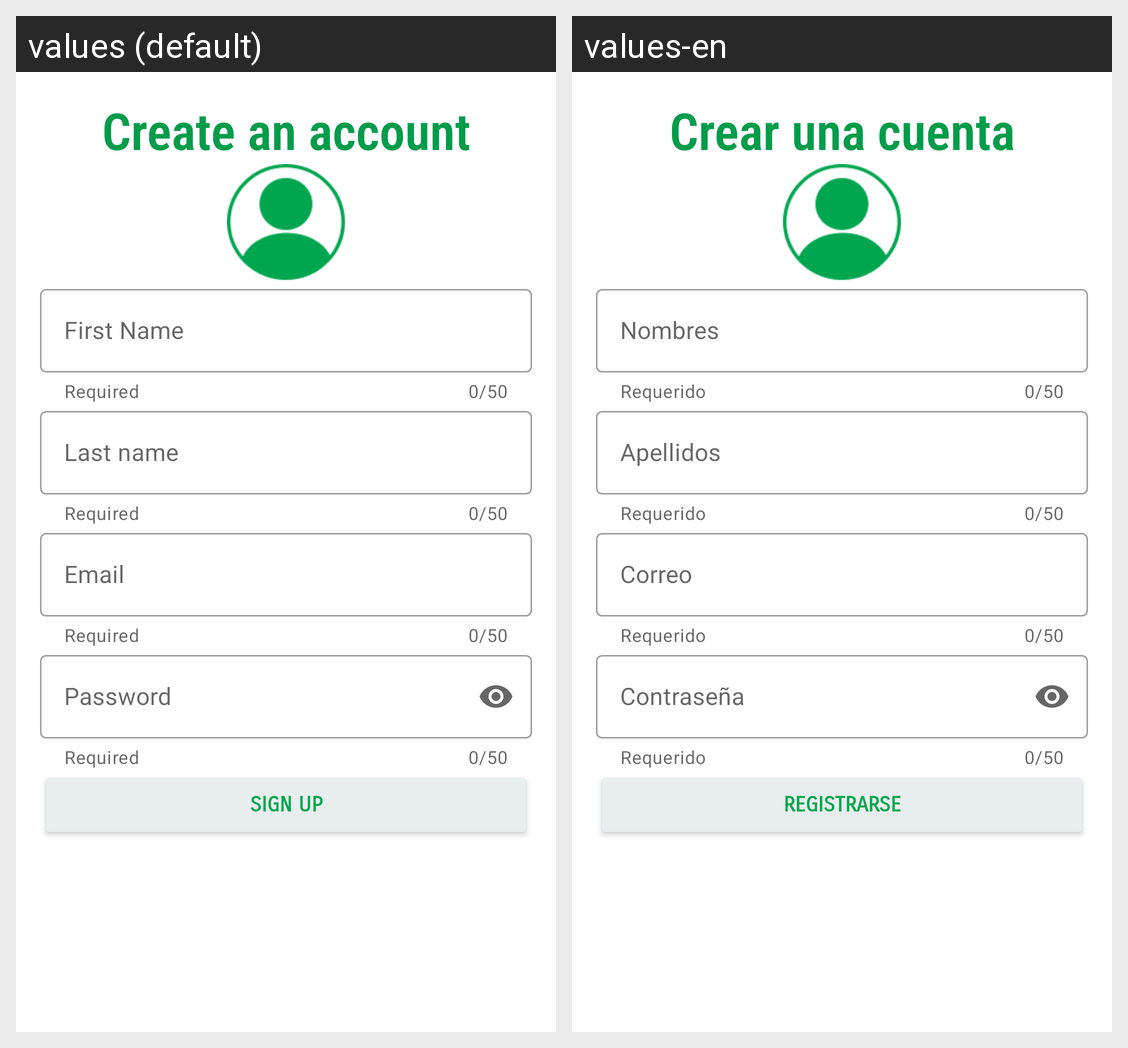

For this localized Android screen grid, give each drawn string resource with its value in every locale shown.
Android screen res/layout/fragment_sign.xml rendered under 2 locales, left to right: values (default), values-en. Device: Nexus 5 (rendered at 1080×1920; each locale shown at half size, 540×960, under a caption strip naming it); theme Theme.Proyect01.
Strings drawn on this screen, with the default value and each locale's value (text and hints the layout hard-codes, and strings that could not be matched under every locale, appear in the picture but are not listed):

create_user
  values: Create an account
  values-en: Crear una cuenta

first_name
  values: First Name
  values-en: Nombres

helper_required
  values: Required
  values-en: Requerido

last_name
  values: Last name
  values-en: Apellidos

user_name_login
  values: Email
  values-en: Correo

password_login
  values: Password
  values-en: Contraseña

sign_up
  values: Sign Up
  values-en: Registrarse
